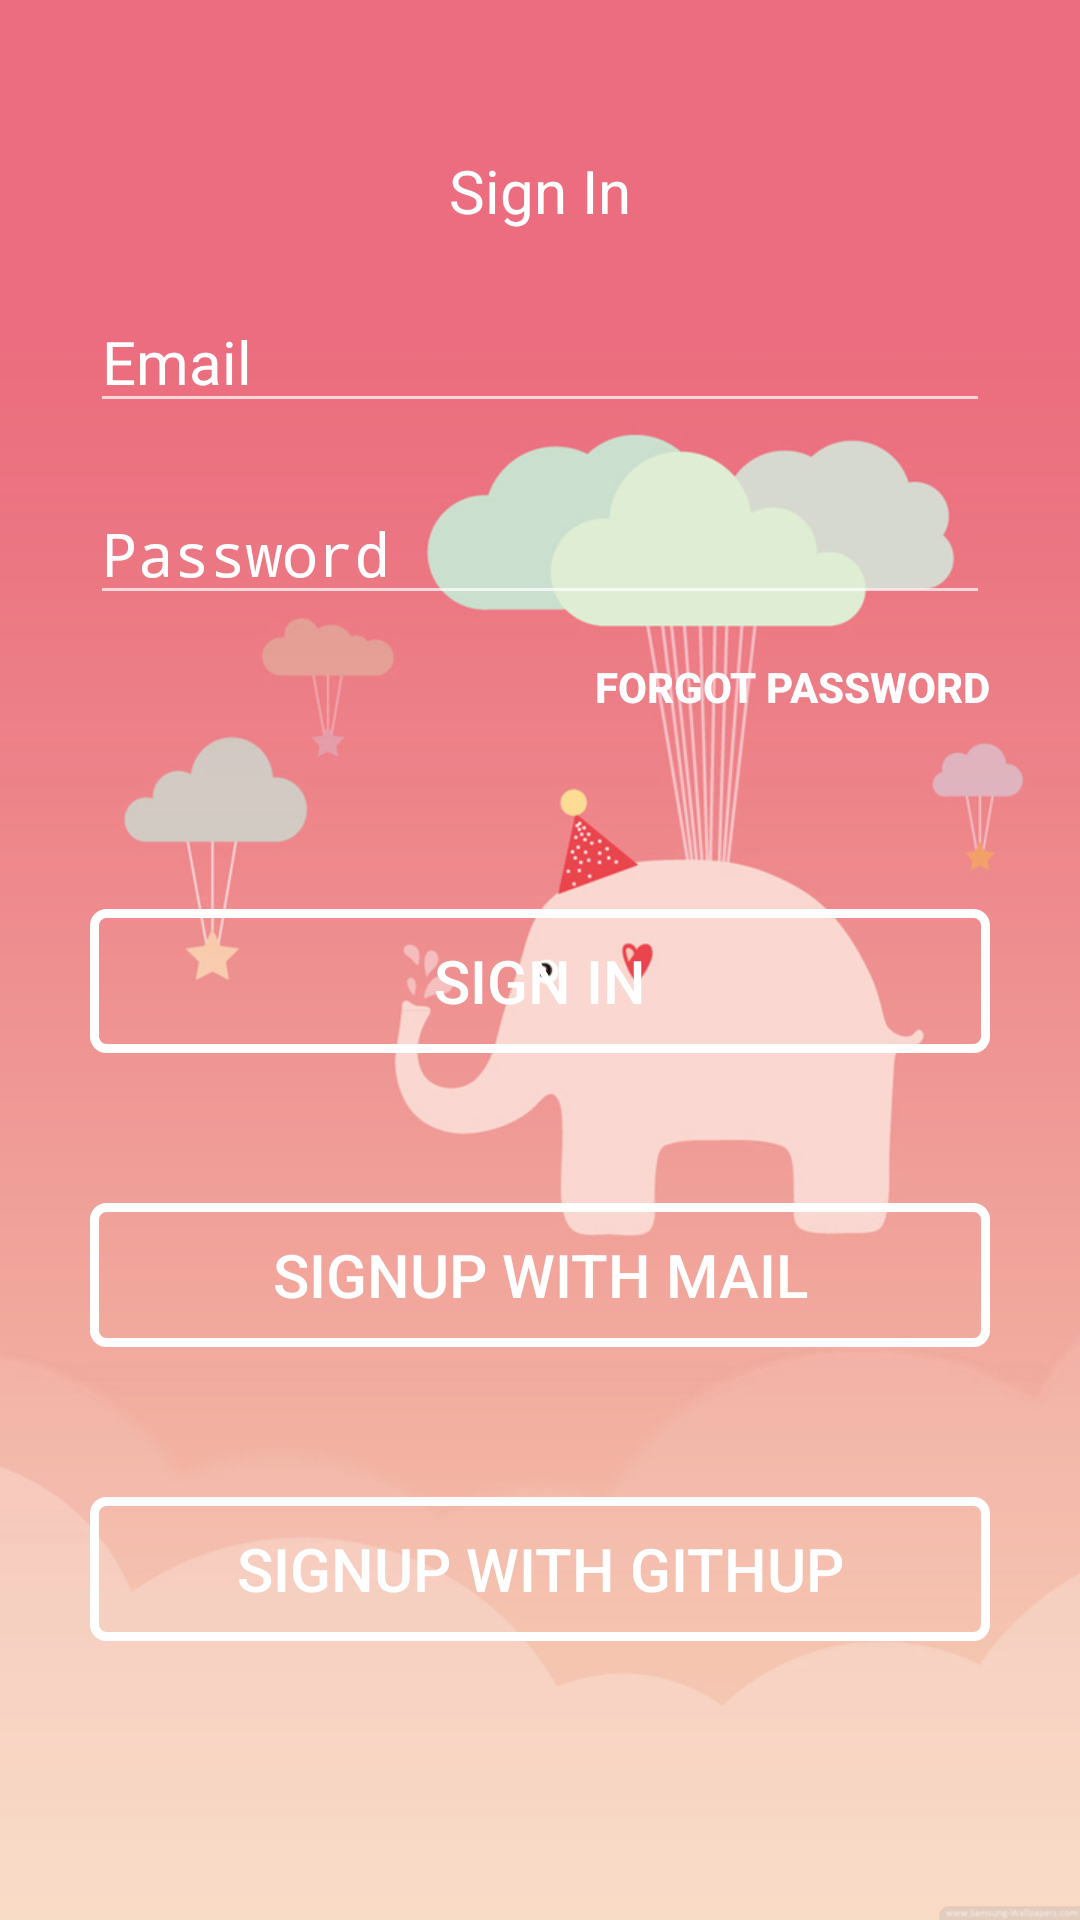

Reconstruct the res/layout file that produces this screen, plus the resources it refers to.
<!-- AndroidManifest.xml: activity theme SignInTheme -->
<!-- res/layout/activity_signin.xml -->
<?xml version="1.0" encoding="utf-8"?>
<LinearLayout xmlns:android="http://schemas.android.com/apk/res/android"
    xmlns:tools="http://schemas.android.com/tools"
    android:id="@+id/activity_signin"
    android:layout_width="match_parent"
    android:layout_height="match_parent"
   android:orientation="vertical"
    style="@style/SignInTheme"
    tools:context="internship.wadimakkah.com.internship.SigninActivity">

    <TextView
        style="@style/title"
        android:id="@+id/startupLogo" />


    <EditText
        android:id="@+id/signinEmail"
        android:hint="Email"
        style="@style/editText" />

    <EditText
        android:id="@+id/signinPass"
        android:hint="Password"
        android:inputType="textPassword"
        style="@style/editText" />

    <Button
        android:text="@string/forgetpw"
        android:id="@+id/forgotPassword"
        android:layout_gravity="right"
        style="@style/Textbutton"/>

    <Button
        android:id="@+id/Signin"
        android:text="@string/title"
        style="@style/signbutton" />

    <Button
        android:id="@+id/SignupMail"
        android:text="@string/mailsignup"
        style="@style/signbutton" />

    <Button
        android:id="@+id/SignupGit"
        android:text="@string/githupsignup"
        style="@style/signbutton" />




</LinearLayout>
<!-- resources referenced by this layout -->
<resources>
  <string name="forgetpw">Forgot Password</string>
  <string name="githupsignup">Signup with Githup</string>
  <string name="mailsignup">Signup with Mail</string>
  <string name="title"> Sign In </string>
  <style name="SignInTheme" parent="Theme.AppCompat.Light.NoActionBar">
          <item name="android:windowBackground">@drawable/signin</item>
          <item name="android:windowIsTranslucent">true</item>
          <item name="android:windowAnimationStyle">@android:style/Animation.Translucent</item>
          <item name="android:layout_width">match_parent</item>
          <item name="android:layout_height">match_parent</item>
      </style>
  <style name="Textbutton">
          <item name="android:layout_width">wrap_content</item>
          <item name="android:layout_height">wrap_content</item>
          <item name="android:textColor">#ffffff</item>
          <item name="android:textSize">@dimen/buttomOnlyTextSize</item>
          <item name="android:textStyle">bold</item>
          <item name="android:background">#00ffffff</item>
          <item name="android:layout_marginRight">@dimen/marginrightEditetext</item>
      </style>
  <style name="editText">
          <item name="android:layout_width">match_parent</item>
          <item name="android:layout_height">wrap_content</item>
          <item name="android:theme">@style/Theme.AppCompat.NoActionBar</item>
          <item name="android:layout_marginTop">@dimen/marginTopEditetext</item>
          <item name="android:inputType">text</item>
          <item name="android:textSize">20sp</item>
          <item name="android:textColor">#FFFFFF</item>
          <item name="android:textColorHint">#FFFFFF</item>
          <item name="android:layout_gravity">center_vertical</item>
          <item name="android:layout_marginLeft">@dimen/marginleftEditetext</item>
          <item name="android:layout_marginRight">@dimen/marginrightEditetext</item>
      </style>
  <style name="signbutton">
      <item name="android:textSize">20sp</item>
      <item name="android:background">@drawable/signbutton</item>
      <item name="android:textColor">#FFFFFF</item>
      <item name="android:layout_width">match_parent</item>
      <item name="android:layout_gravity">center_horizontal</item>
      <item name="android:layout_height">wrap_content</item>
      <item name="android:layout_marginTop">@dimen/marginTopLogo</item>
          <item name="android:layout_marginRight">@dimen/marginrightEditetext</item>
          <item name="android:layout_marginLeft">@dimen/marginrightEditetext</item>
  </style>
  <style name="title">
          <item name="android:textSize">20sp</item>
          <item name="android:text">@string/title</item>
          <item name="android:textColor">#FFFFFF</item>
          <item name="android:layout_width">wrap_content</item>
          <item name="android:layout_gravity">center_horizontal</item>
          <item name="android:layout_height">wrap_content</item>
          <item name="android:layout_marginTop">@dimen/marginTopLogo</item>
      </style>
  <!-- drawable signin: png bitmap (drawable, 111279 bytes) -->
  <dimen name="buttomOnlyTextSize">14sp</dimen>
  <dimen name="marginrightEditetext">30dp</dimen>
  <dimen name="marginTopEditetext">20dp</dimen>
  <dimen name="marginleftEditetext">30dp</dimen>
  <!-- drawable signbutton (drawable) -->
  <?xml version="1.0" encoding="utf-8"?>
  <selector xmlns:android="http://schemas.android.com/apk/res/android">
  
      <item><shape>
          <stroke android:width="3dp" android:color="#ffff" />
  
          <solid android:color="@android:color/transparent" />
  
          <corners
              android:bottomLeftRadius="4dp"
              android:bottomRightRadius="4dp"
              android:topLeftRadius="4dp"
              android:topRightRadius="4dp" />
      </shape></item>
  
  </selector>
  <dimen name="marginTopLogo">50dp</dimen>
</resources>
